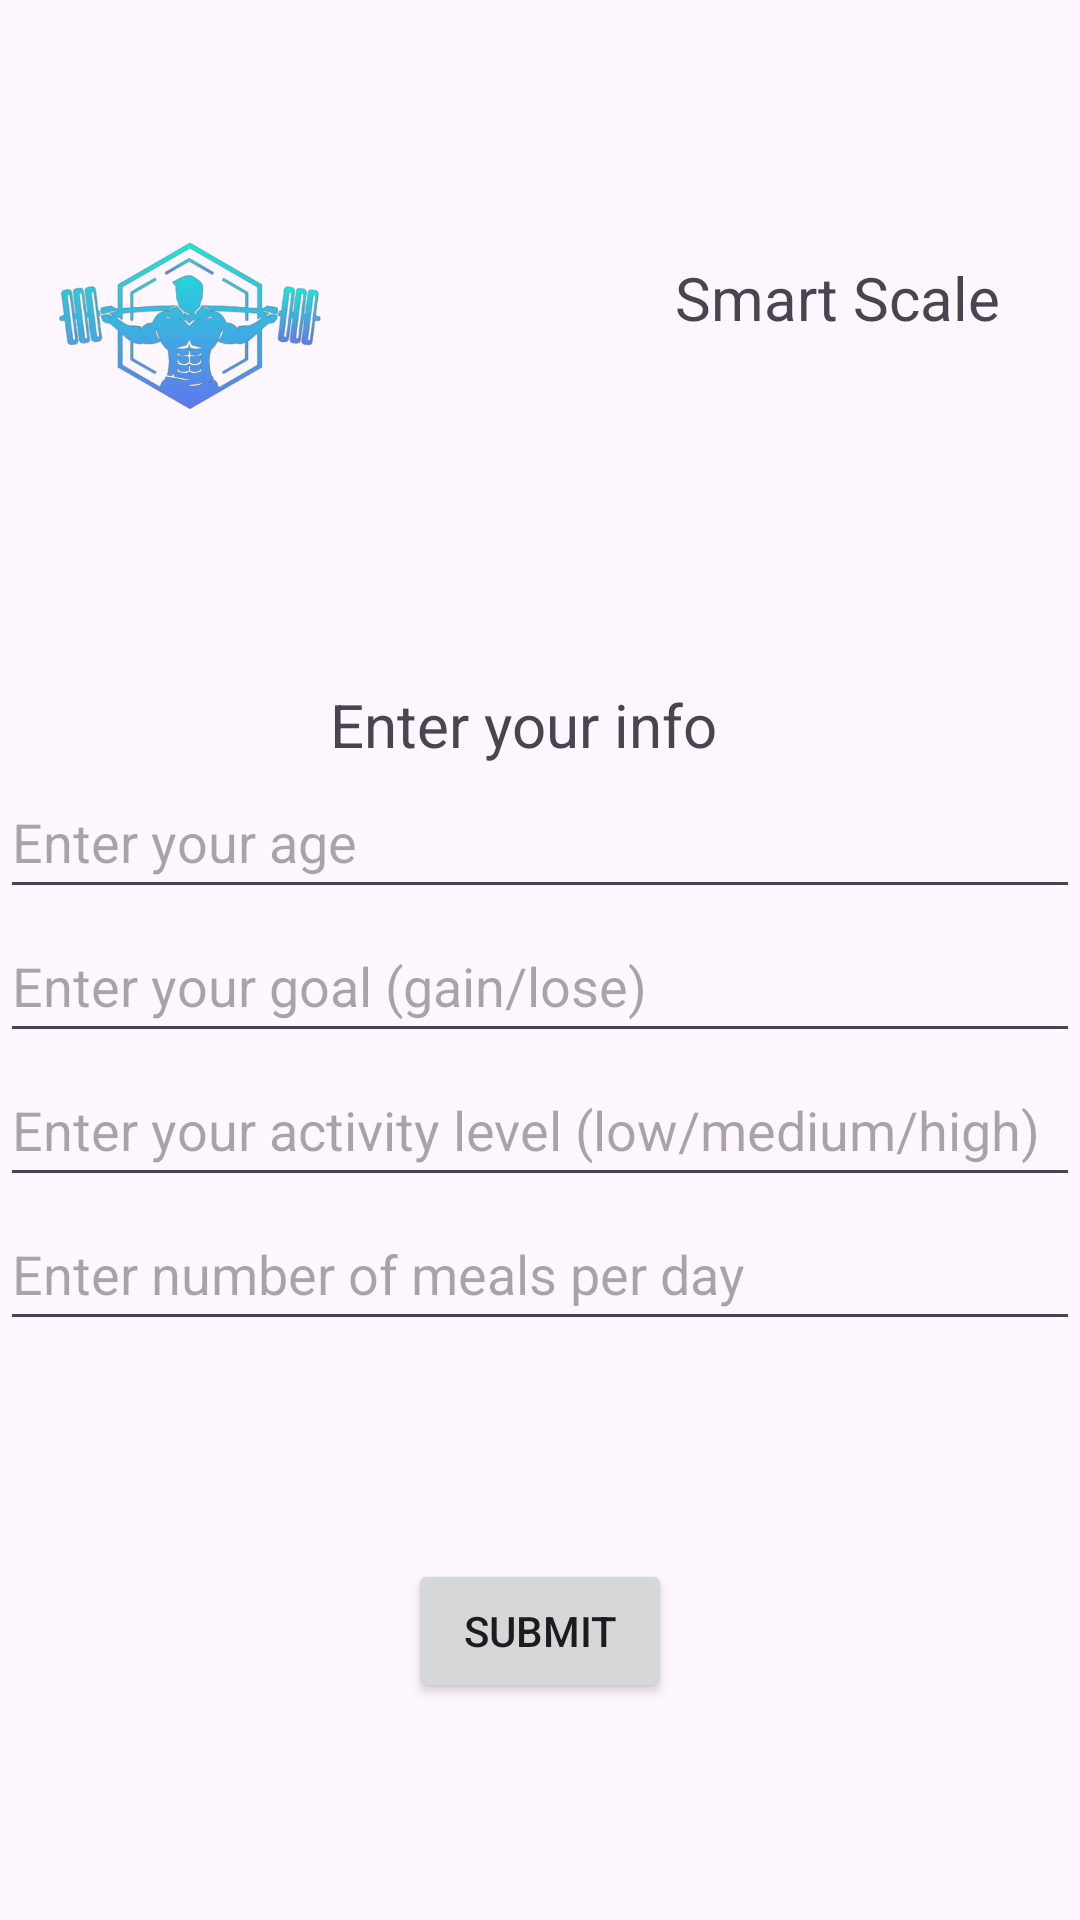

This screen was rendered from an Android layout file. Write that file and the resources it references.
<!-- AndroidManifest.xml: application theme Theme.SmartScaleApp -->
<!-- res/layout/fragment_diet_plan1.xml -->
<?xml version="1.0" encoding="utf-8"?>
<androidx.constraintlayout.widget.ConstraintLayout xmlns:android="http://schemas.android.com/apk/res/android"
    xmlns:app="http://schemas.android.com/apk/res-auto"
    xmlns:tools="http://schemas.android.com/tools"
    android:layout_width="match_parent"
    android:layout_height="match_parent"
    tools:context=".DietPlan1">

    <EditText
        android:id="@+id/ageEditText"
        android:layout_width="match_parent"
        android:layout_height="48dp"
        android:hint="Enter your age"
        app:layout_constraintTop_toBottomOf="@+id/textView"
        app:layout_constraintStart_toStartOf="parent"
        app:layout_constraintEnd_toEndOf="parent"
        android:inputType="number" />

    <EditText
        android:id="@+id/goalEditText"
        android:layout_width="match_parent"
        android:layout_height="48dp"
        android:hint="Enter your goal (gain/lose)"
        app:layout_constraintTop_toBottomOf="@+id/ageEditText"
        app:layout_constraintStart_toStartOf="parent"
        app:layout_constraintEnd_toEndOf="parent" />

    <EditText
        android:id="@+id/activityLevelEditText"
        android:layout_width="match_parent"
        android:layout_height="48dp"
        android:hint="Enter your activity level (low/medium/high)"
        app:layout_constraintTop_toBottomOf="@+id/goalEditText"
        app:layout_constraintStart_toStartOf="parent"
        app:layout_constraintEnd_toEndOf="parent" />

    <EditText
        android:id="@+id/mealsPerDayEditText"
        android:layout_width="match_parent"
        android:layout_height="48dp"
        android:hint="Enter number of meals per day"
        app:layout_constraintTop_toBottomOf="@+id/activityLevelEditText"
        app:layout_constraintStart_toStartOf="parent"
        app:layout_constraintEnd_toEndOf="parent"
        android:inputType="number" />

    <Button
        android:id="@+id/submitButton"
        android:layout_width="wrap_content"
        android:layout_height="wrap_content"
        android:text="Submit"
        app:layout_constraintBottom_toBottomOf="parent"
        app:layout_constraintEnd_toEndOf="parent"
        app:layout_constraintStart_toStartOf="parent"
        app:layout_constraintTop_toBottomOf="@+id/mealsPerDayEditText" />

    <ImageView
        android:id="@+id/imageView2"
        android:layout_width="112dp"
        android:layout_height="75dp"
        android:layout_marginTop="68dp"
        app:layout_constraintEnd_toEndOf="parent"
        app:layout_constraintHorizontal_bias="0.033"
        app:layout_constraintStart_toStartOf="parent"
        app:layout_constraintTop_toTopOf="parent"
        app:srcCompat="@drawable/logo_removebg" />

    <TextView
        android:id="@+id/textView2"
        android:layout_width="135dp"
        android:layout_height="36dp"
        android:text="Smart Scale"
        android:textSize="20sp"
        app:layout_constraintBottom_toTopOf="@+id/textView"
        app:layout_constraintEnd_toEndOf="parent"
        app:layout_constraintHorizontal_bias="1.0"
        app:layout_constraintStart_toEndOf="@+id/imageView2"
        app:layout_constraintTop_toTopOf="parent"
        app:layout_constraintVertical_bias="0.446" />

    <TextView
        android:id="@+id/textView"
        android:layout_width="wrap_content"
        android:layout_height="wrap_content"
        android:layout_marginTop="228dp"
        android:text="Enter your info"
        android:textSize="20sp"
        app:layout_constraintEnd_toEndOf="parent"
        app:layout_constraintHorizontal_bias="0.476"
        app:layout_constraintStart_toStartOf="parent"
        app:layout_constraintTop_toTopOf="parent" />


    <androidx.recyclerview.widget.RecyclerView
        android:id="@+id/recyclerView"
        android:layout_width="match_parent"
        android:layout_height="match_parent" />


</androidx.constraintlayout.widget.ConstraintLayout>
<!-- resources referenced by this layout -->
<resources>
  <!-- drawable logo_removebg: png bitmap (drawable, 68216 bytes) -->
  <style name="Theme.SmartScaleApp" parent="Theme.MaterialComponents.NoActionBar">
          <item name="background">@color/background_color</item>
          <item name="android:textColor">@color/text_color</item>
          <item name="colorOutline">@color/text_color</item>
      </style>
  <color name="background_color">#FF000000</color>
  <color name="text_color">#0FE1FF</color>
</resources>
